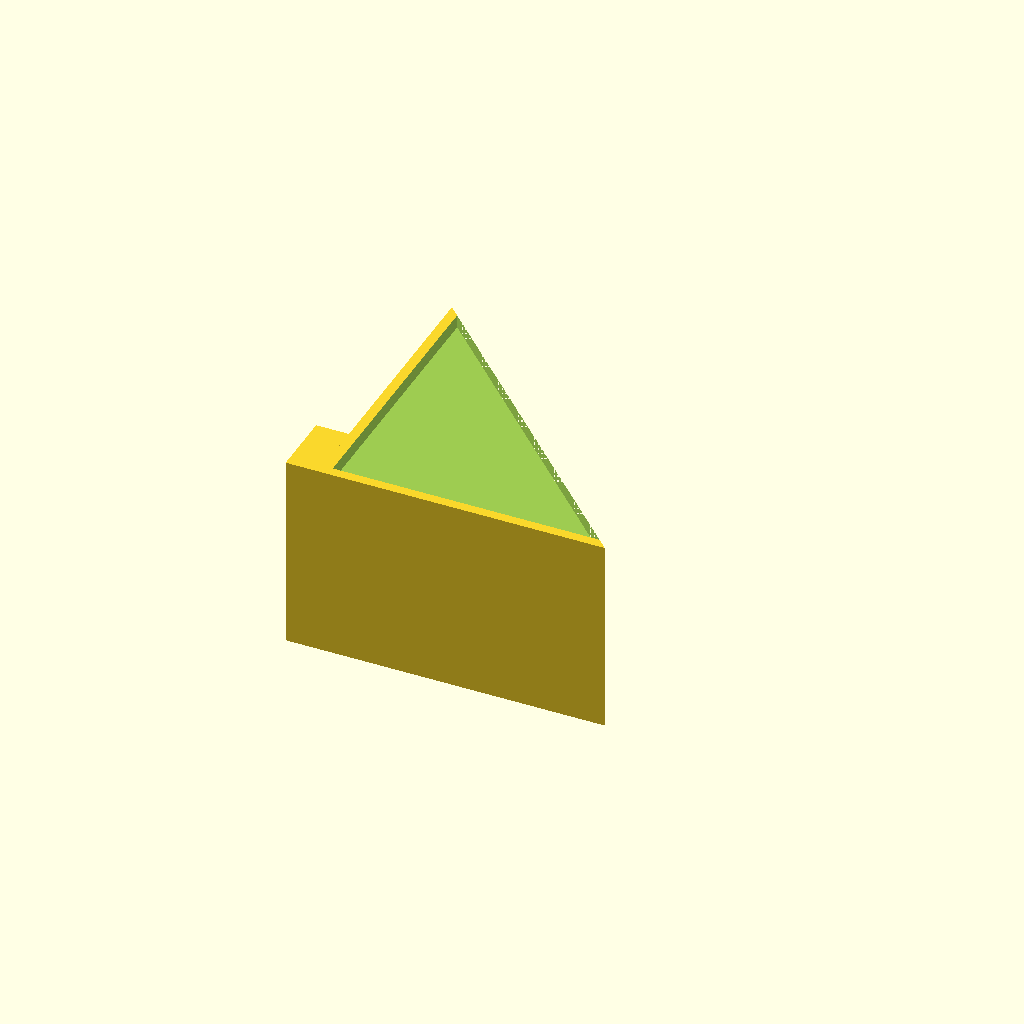
Cell 1 — every parameter at its default value.
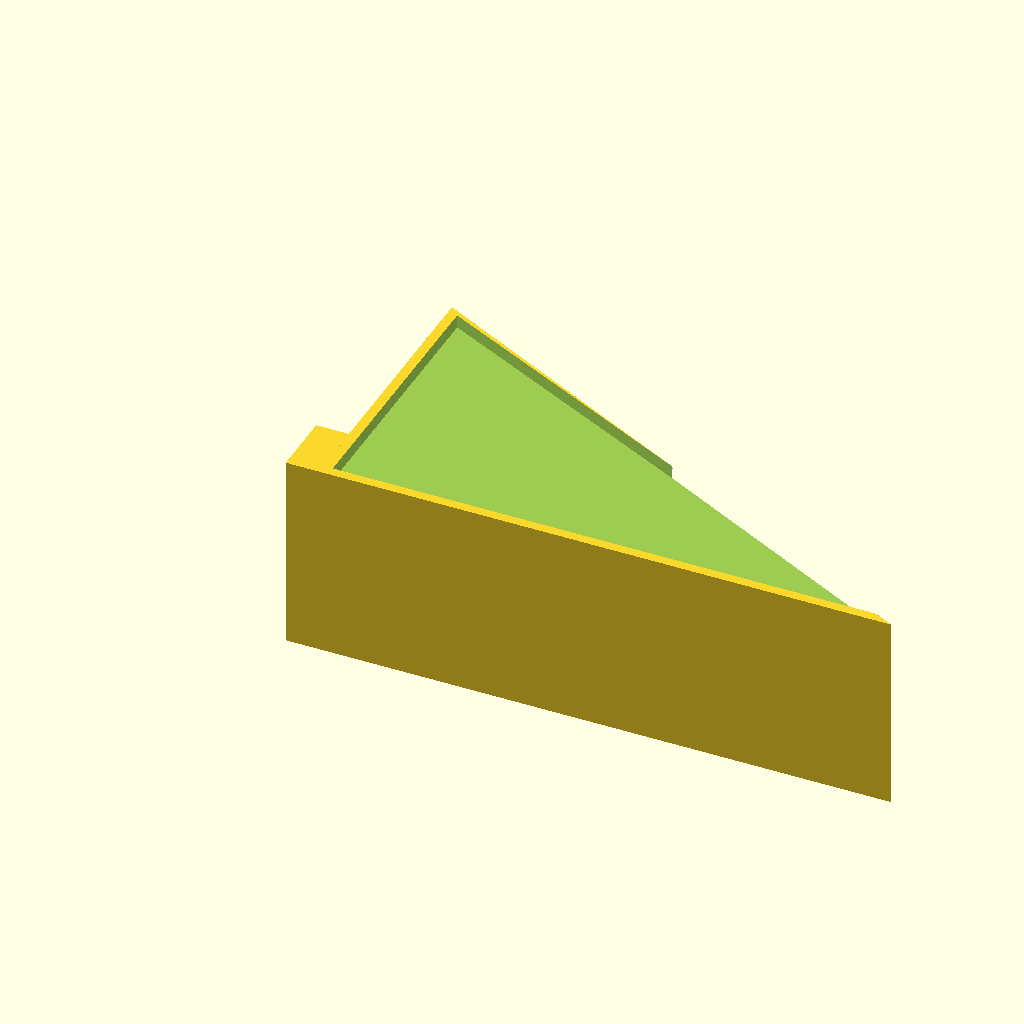
Cell 2: the same model with casing_width = 3.5.
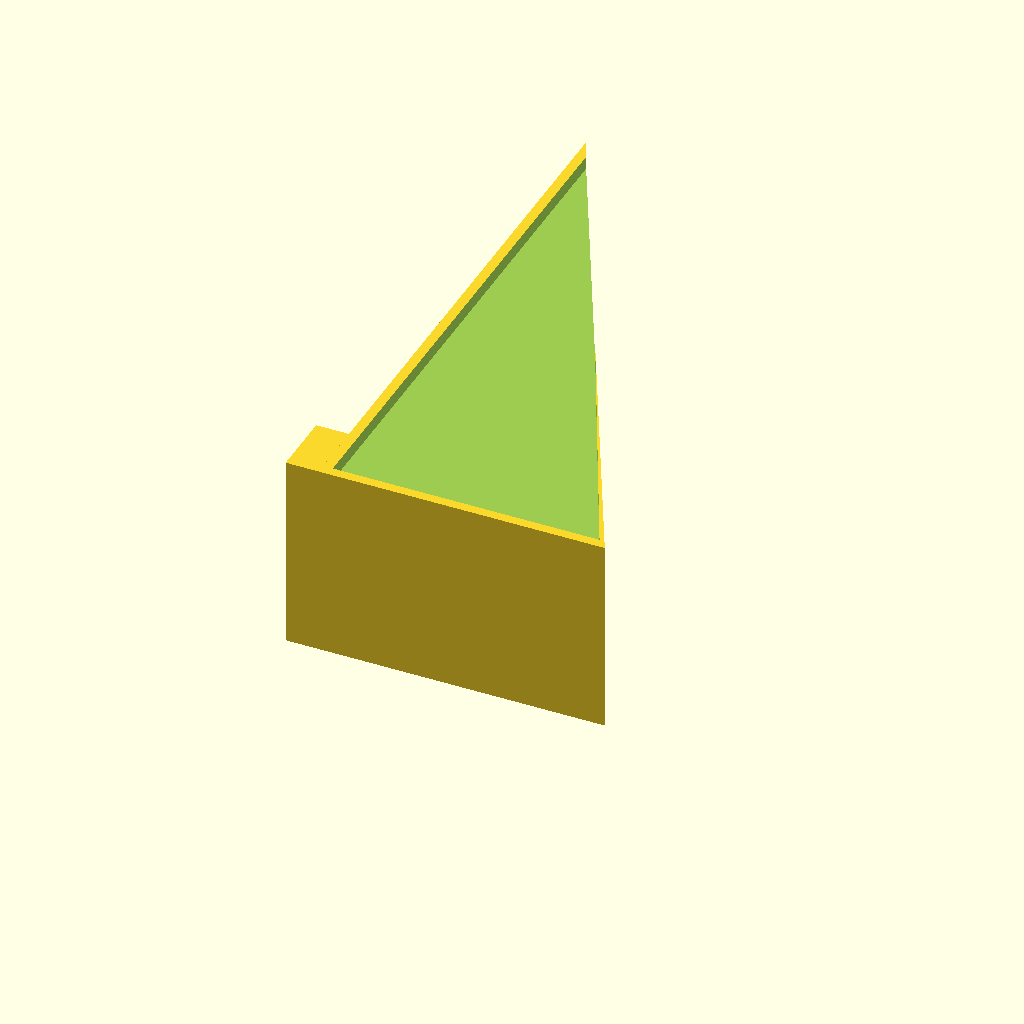
Cell 3: the same model with casing_height = 3.5.
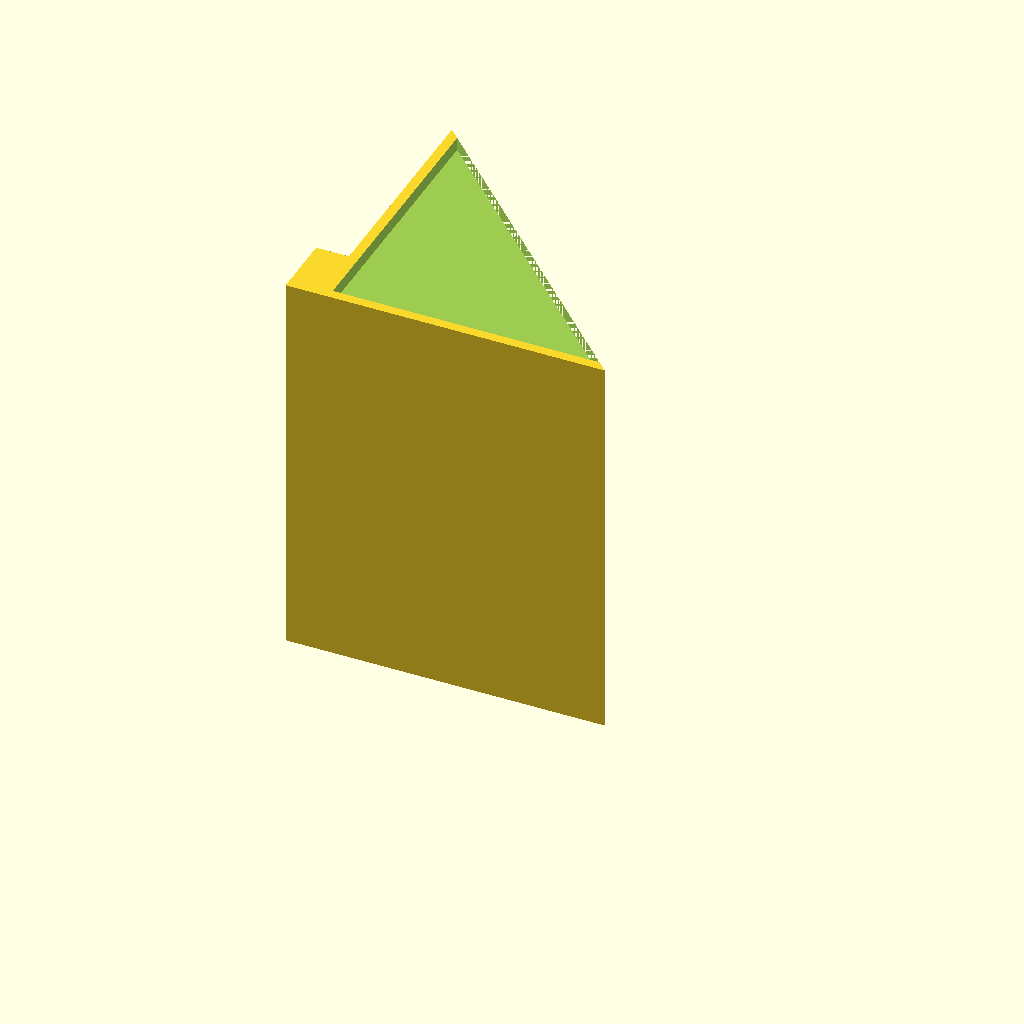
Cell 4 — casing_length set to 2.4, the other parameters unchanged.
One fixed orthographic camera (rotation 55°, 0°, 25°; colour scheme Cornfield) for every cell.
Source of the model, src/maritime_safety_shield.scad:
// Maritime Safety Infrastructure & Fleet Readiness Tracking Module
// Resolution for geometric roundings
$fn = 64; 

// Ruggedized Marine Form Factors (Engineered to withstand heavy sea spray and vibration)
casing_width   = 1.75; // Inches
casing_height  = 1.75; 
casing_length  = 1.20; 
hull_thickness = 0.12; // 3mm reinforced marine-grade protective shell

module maritime_safety_shield() {
    difference() {
        // 1. Primary Structural Chassis Basin (Molded in High-Visibility Safety Red)
        linear_extrude(height = casing_length) {
            polygon(points=[[0,0], [casing_width,0], [0,casing_height]]);
        }
        
        // 2. Sealed Internal Electronic Sanctuary Cavity (Isolates telemetry links)
        translate([hull_thickness, hull_thickness, hull_thickness])
            linear_extrude(height = casing_length - (hull_thickness * 2)) {
                polygon(points=[[0,0], [casing_width - 0.30, 0], [0, casing_height - 0.30]]);
            }
            
        // 3. Continuous Interlocking Gasket Labyrinth Track
        // Seats salt-resistant Viton rubber seals against high-pressure washdowns
        translate([0.06, 0.06, casing_length - 0.08])
            linear_extrude(height = 0.10) {
                polygon(points=[[0,0], [casing_width - 0.12, 0], [0, casing_height - 0.12]]);
            }

        // 4. IP68 Threaded Panel-Mount Data Port Clearance
        // Circular profile designed for heavy-duty threaded marine brass collars
        translate([0.60, 0.60, casing_length / 2])
            rotate([0, 0, -45])
                cylinder(h = 0.9, d = 0.70, center=true); // Sized for double-gasket bulkhead couplers
    }
    
    // 5. Heavy-Duty External Mounting Flanges (For bulkhead or equipment rack fastening)
    translate([-0.20, 0, 0])
        difference() {
            cube([0.20, 0.40, casing_length]);
            translate([0.10, 0.20, casing_length / 2])
                rotate([0, 90, 0])
                    cylinder(h = 0.3, d = 0.15, center=true); // Pass-through hole for marine fasteners
        }
}

// Render the completed maritime infrastructure geometry
maritime_safety_shield();
Parameter table extracted from the source (name, type, default, range or options):
casing_width: number, default 1.75
casing_height: number, default 1.75
casing_length: number, default 1.2
hull_thickness: number, default 0.12
